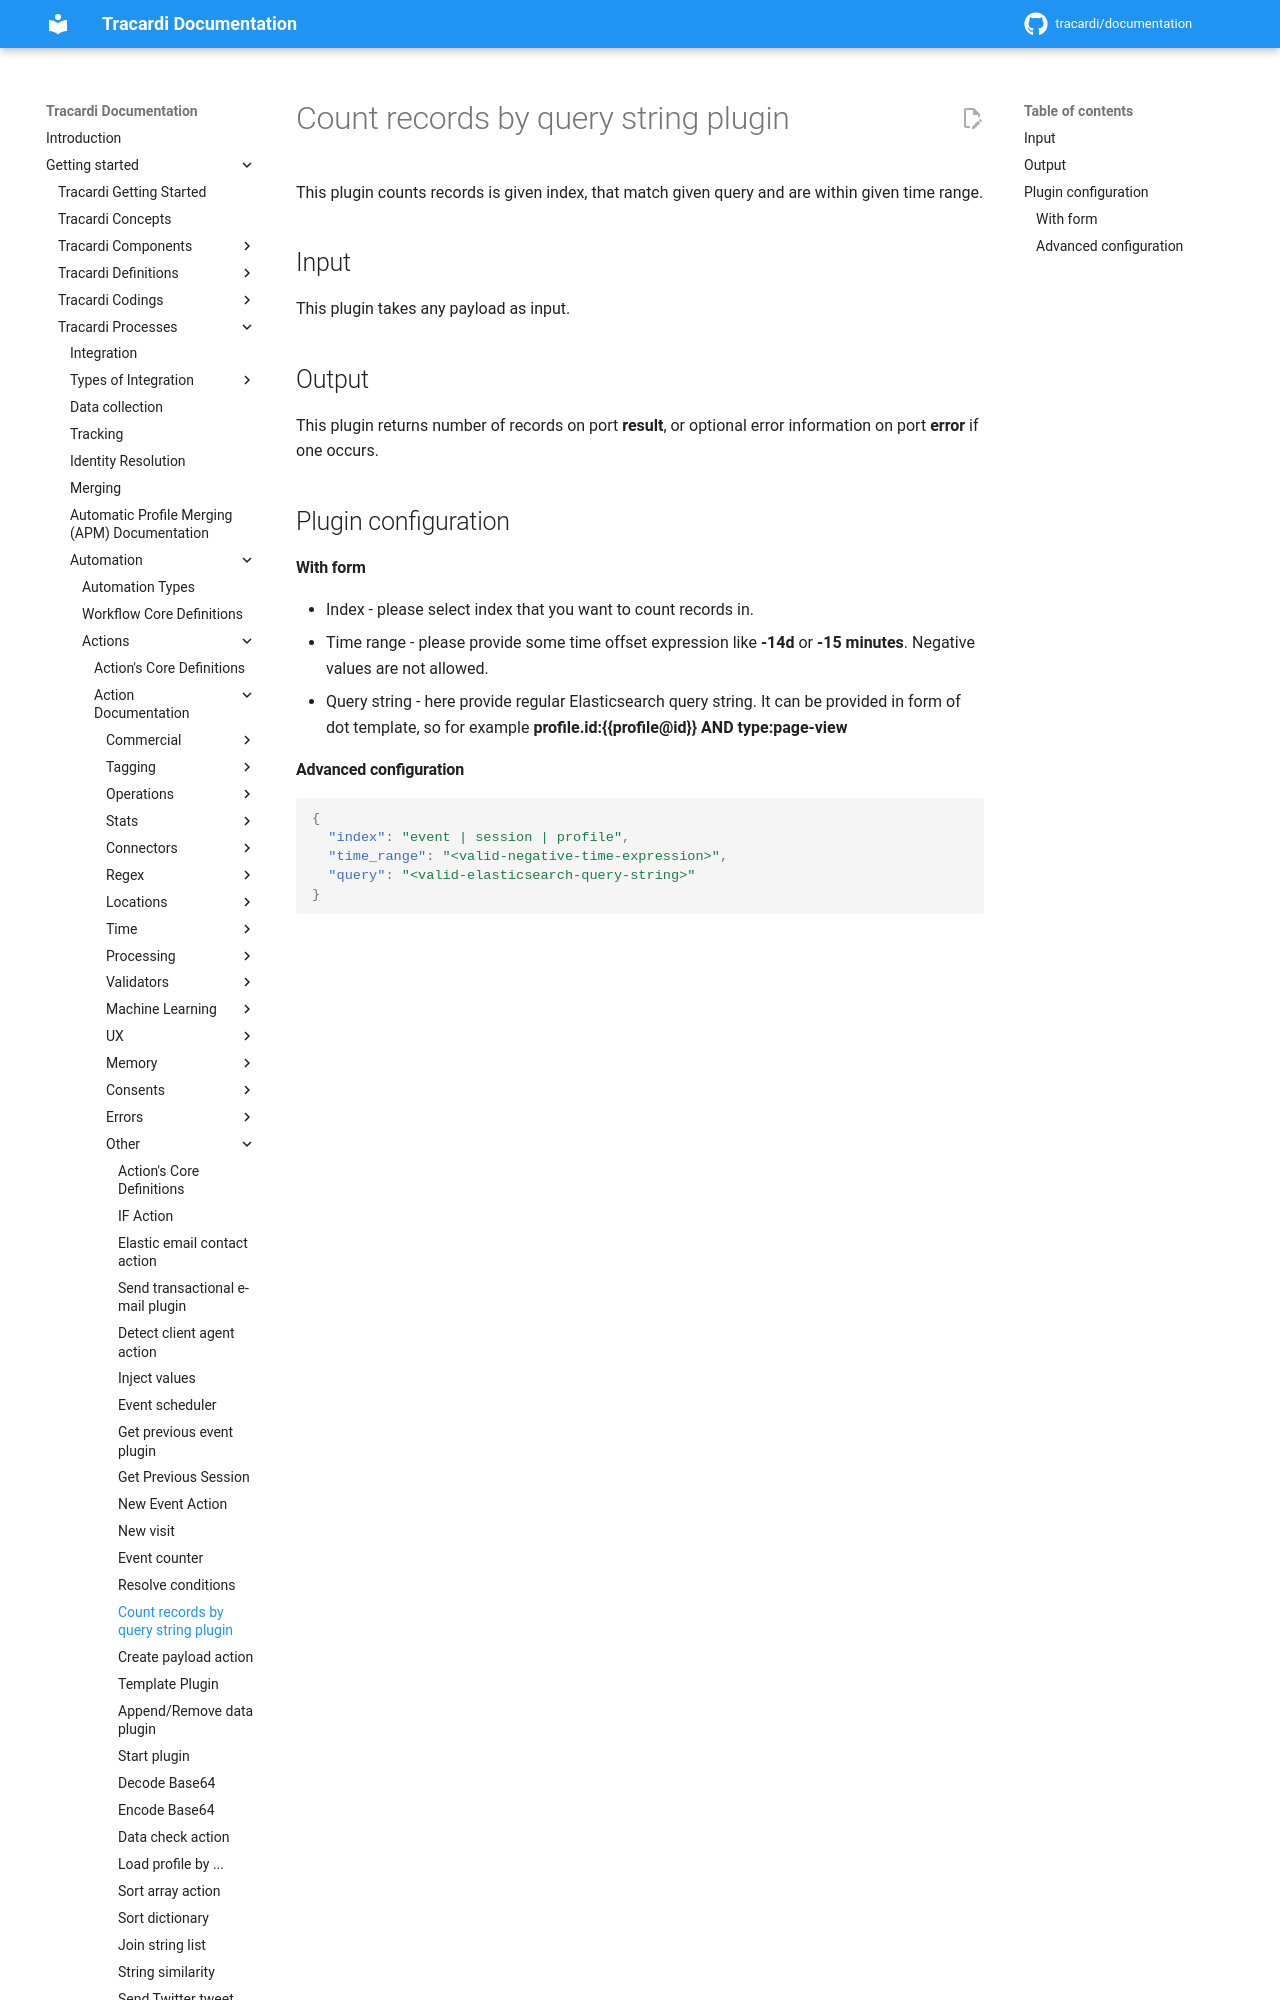

repository: Tracardi/documentation · page: 1.1.x/getting_started/processes/workflow/actions/count_by_query_string_action/index.html · generator: mkdocs

# Count records by query string plugin

This plugin counts records is given index, that match given query and are within
given time range.

## Input
This plugin takes any payload as input.

## Output
This plugin returns number of records on port **result**, or optional error
information on port **error** if one occurs.

## Plugin configuration
